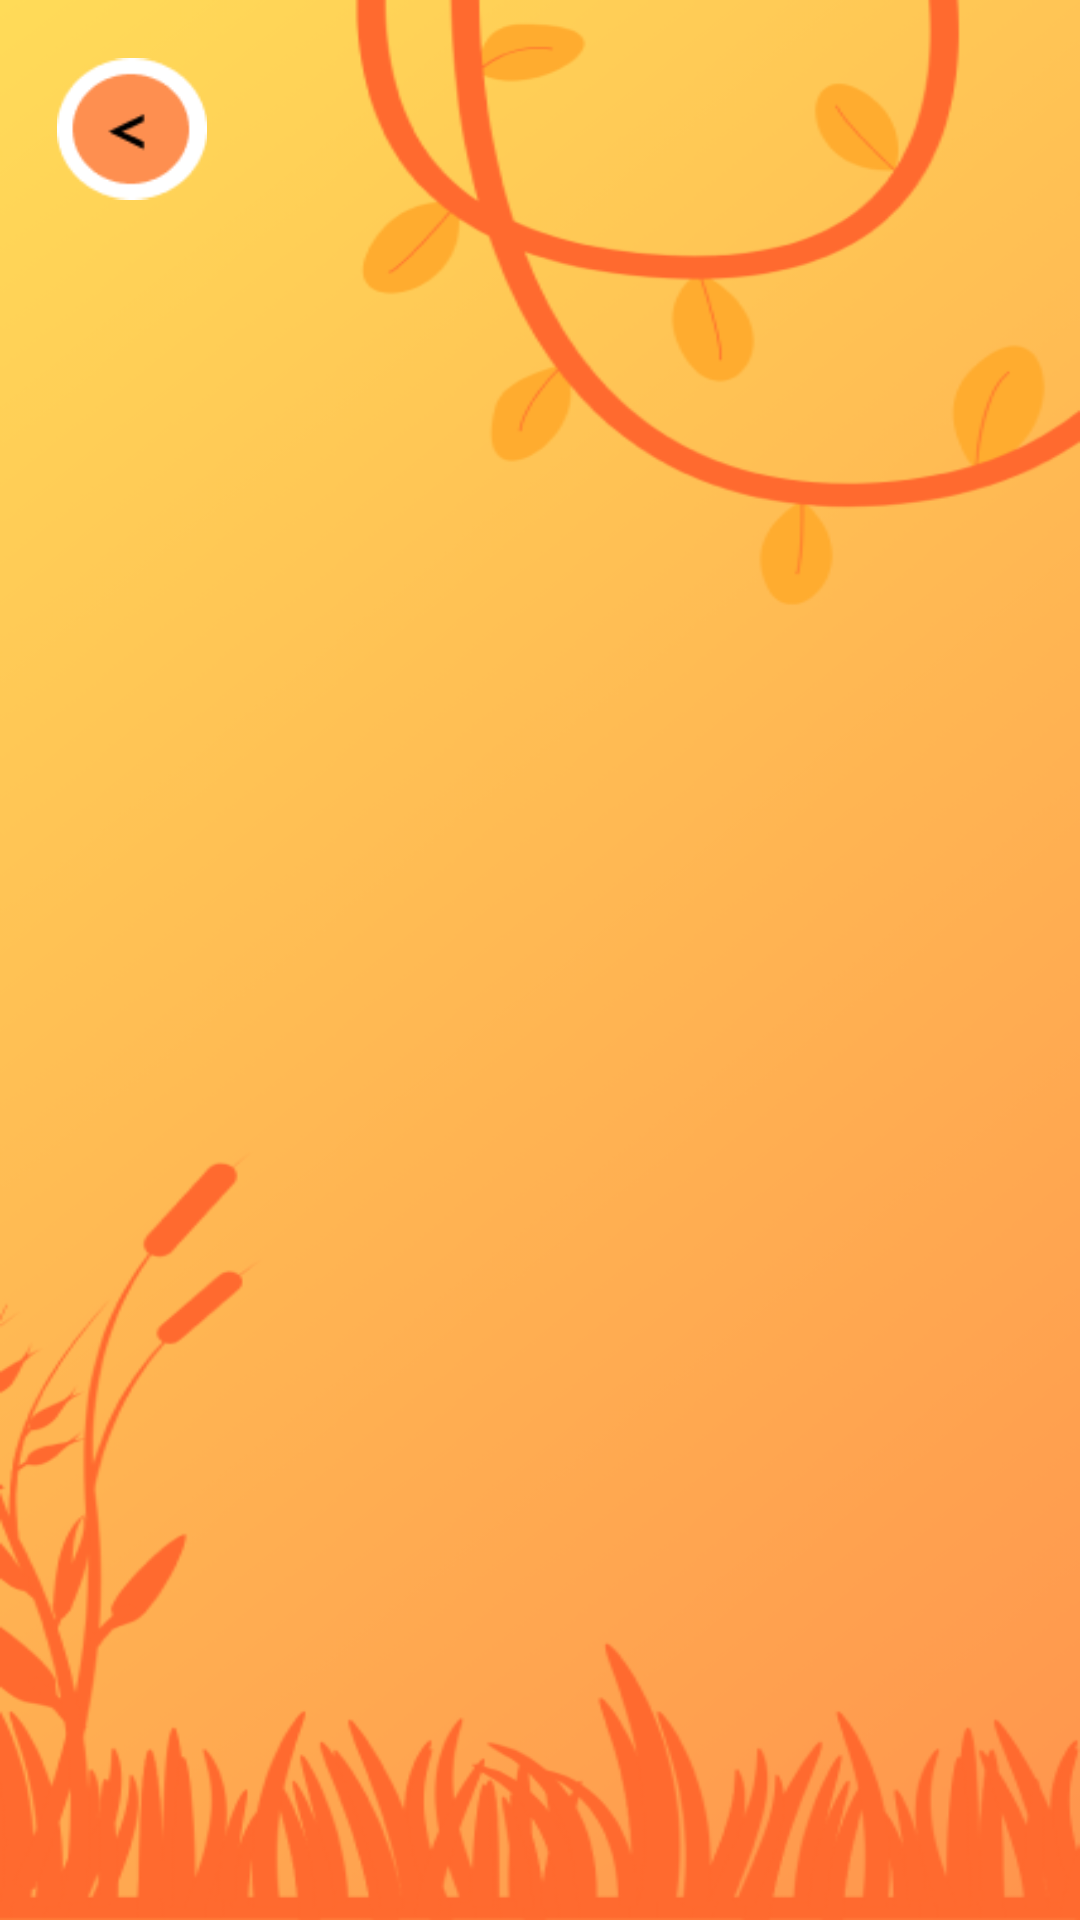

Layout XML and referenced resources for this Android screen:
<!-- AndroidManifest.xml: application theme Theme.GuestureGuide -->
<!-- res/layout/activity_contents.xml -->
<?xml version="1.0" encoding="utf-8"?>
<RelativeLayout xmlns:android="http://schemas.android.com/apk/res/android"
    xmlns:app="http://schemas.android.com/apk/res-auto"
    xmlns:tools="http://schemas.android.com/tools"
    android:layout_width="match_parent"
    android:layout_height="match_parent"
    android:background="@drawable/content_bg"
    tools:context=".ContentActivity"
    android:padding="10dp"
    >



    
    <ScrollView
        android:layout_width="match_parent"
        android:layout_height="match_parent"
        android:fillViewport="true">

        <RelativeLayout
            android:layout_width="match_parent"
            android:layout_height="wrap_content">

            
            <View
                android:id="@+id/top_view"
                android:layout_width="match_parent"
                android:layout_height="250dp" />

            
            <TextView
                android:id="@+id/contents"
                android:layout_width="match_parent"
                android:layout_height="90dp"
                android:layout_centerHorizontal="true"
                android:layout_marginTop="60dp"
                android:gravity="center"

                android:textColor="@color/black"
                android:textSize="30sp"
                android:textStyle="bold" />

            
            <GridLayout
                android:layout_width="match_parent"
                android:layout_height="wrap_content"
                android:layout_below="@id/top_view"
                android:layout_marginHorizontal="20dp"
                android:layout_marginTop="-80dp"
                android:rowCount="7">

                <androidx.recyclerview.widget.RecyclerView
                    android:id="@+id/recyclerViewContents"
                    android:layout_width="match_parent"
                    android:layout_height="wrap_content"
                    android:padding="8dp" />
            </GridLayout>
        </RelativeLayout>
    </ScrollView>
    
    <LinearLayout
        android:layout_width="match_parent"
        android:layout_height="wrap_content"
        android:orientation="horizontal"
        android:padding="8dp">  

        <ImageButton
            android:id="@+id/back_to_categories_button"
            android:layout_width="50dp"
            android:layout_height="50dp"
            android:layout_marginStart="1dp"
            android:adjustViewBounds="true"
            android:scaleType="fitCenter"
            android:src="@drawable/back_btn"
            android:background="@android:color/transparent"
            android:contentDescription="Back" />

        <View
            android:layout_width="0dp"
            android:layout_height="0dp"
            android:layout_weight="1" />

    </LinearLayout>
</RelativeLayout>
<!-- resources referenced by this layout -->
<resources>
  <color name="black">#000000</color>
  <!-- drawable back_btn: png bitmap (drawable, 1582 bytes) -->
  <!-- drawable content_bg: png bitmap (drawable, 103386 bytes) -->
  <style name="Theme.GuestureGuide" parent="Base.Theme.GuestureGuide" />
  <style name="Base.Theme.GuestureGuide" parent="Theme.MaterialComponents.DayNight.NoActionBar">
          
          <item name="colorPrimary">@color/colorPrimary</item>
          <item name="colorPrimaryDark">@color/colorPrimaryDark</item>
          <item name="colorAccent">@color/colorPrimary</item>
          <item name="colorControlNormal">@color/colorPrimary</item>
          <item name="colorControlActivated">@color/black</item>
          <item name="colorControlHighlight">@color/colorPrimary</item>
          <item name="colorButtonNormal">@color/colorPrimary</item>
          <item name="android:textColor">@color/black</item> 
      </style>
  <color name="colorPrimary">#0C2D57</color>
  <color name="colorPrimaryDark">#3700B3</color>
</resources>
